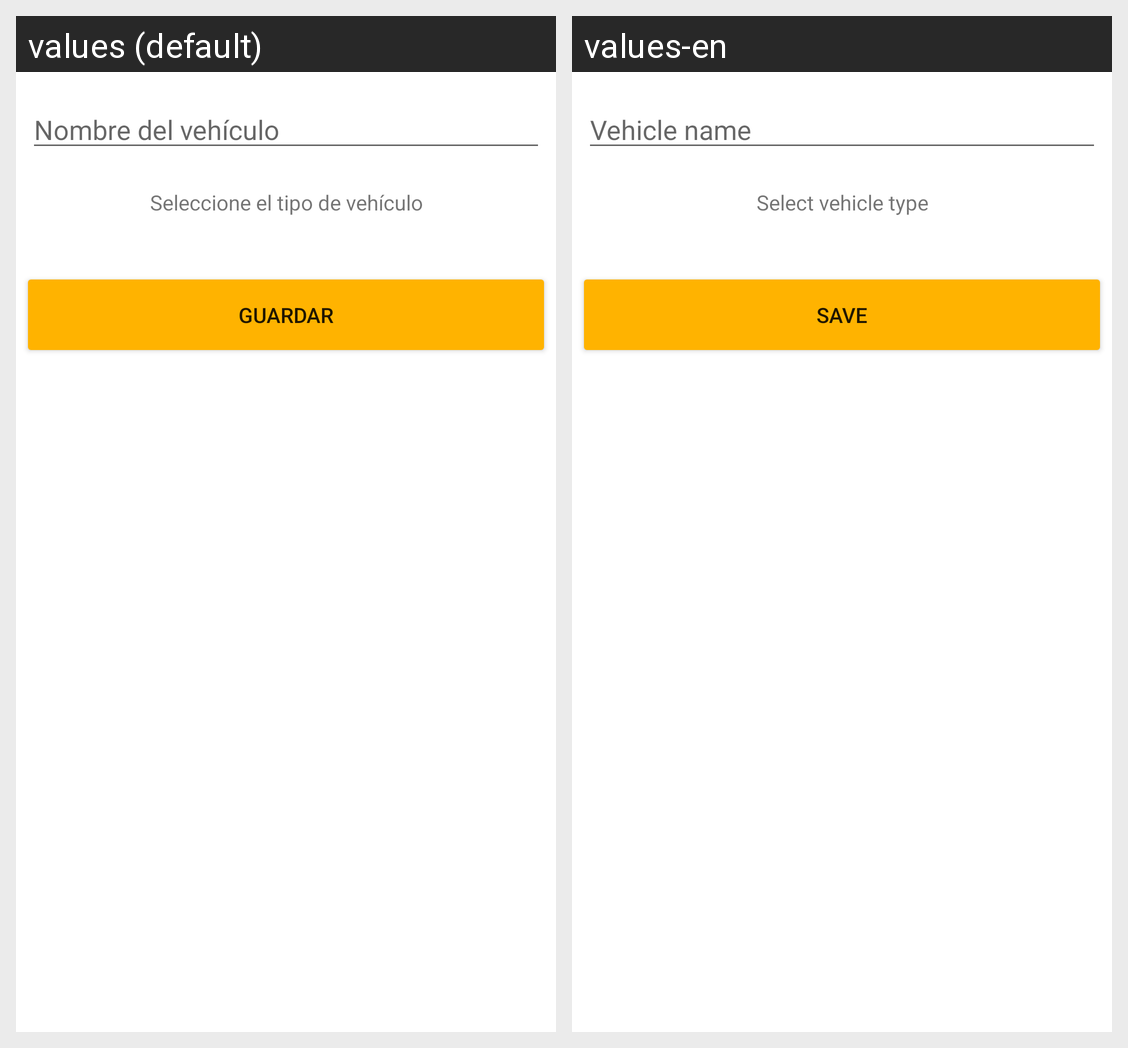

The Android screen above is rendered under two locales of the same app. Produce the string resources it draws, with the default and per-locale values.
Android screen res/layout/dialog_new_vehicle.xml rendered under 2 locales, left to right: values (default), values-en. Device: Nexus 5 (rendered at 1080×1920; each locale shown at half size, 540×960, under a caption strip naming it); theme Theme.BLETPMS.
Strings drawn on this screen, with the default value and each locale's value (text and hints the layout hard-codes, and strings that could not be matched under every locale, appear in the picture but are not listed):

vehicle_name
  values: Nombre del vehículo
  values-en: Vehicle name

select_number_of_wheels
  values: Seleccione el tipo de vehículo
  values-en: Select vehicle type

save
  values: Guardar
  values-en: Save
